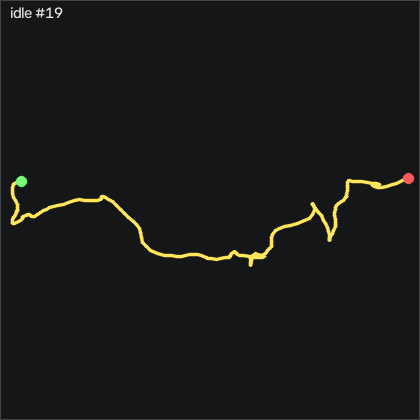

The data file committed next to this chart (first rows):
t_s, ax, ay, az, gx, gy, gz, seq
0.00000, -0.96, 0.05600, 0.06600, -0.6798, 0.1424, 0.823, 44780
0.01100, -0.957, 0.05400, 0.06500, -0.6798, 0.2334, 0.762, 44781
0.02000, -0.953, 0.05300, 0.06600, -0.5278, 0.2334, 0.671, 44782
0.03000, -0.951, 0.05100, 0.06600, -0.4058, 0.3554, 0.579, 44783
0.04000, -0.957, 0.05200, 0.06400, -0.2838, 0.6904, 0.457, 44784
0.05100, -0.96, 0.04800, 0.06200, -0.1618, 0.9044, 0.396, 44785
0.06000, -0.967, 0.04600, 0.06100, 0.08223, 0.9654, 0.579, 44786
0.07000, -0.966, 0.05100, 0.06000, 0.4172, 1.026, 0.671, 44787
0.08000, -0.972, 0.05900, 0.05900, 0.5392, 0.9654, 0.671, 44788
0.09000, -0.978, 0.06300, 0.05900, 0.4482, 0.9954, 0.884, 44789
0.1, -0.982, 0.06300, 0.05800, 0.1732, 0.9344, 1.067, 44790
0.11, -0.977, 0.06200, 0.06100, -0.03977, 0.6294, 1.402, 44791
0.12, -0.969, 0.06100, 0.06000, -0.07077, 0.2944, 1.372, 44792
0.13, -0.962, 0.06100, 0.06100, -0.1008, 0.2944, 1.098, 44793
0.14, -0.962, 0.06200, 0.06400, -0.1618, 0.3854, 0.793, 44794
0.15, -0.968, 0.06100, 0.06400, -0.2228, 0.4774, 0.61, 44795
0.16, -0.968, 0.05400, 0.06400, -0.4058, 0.4774, 0.518, 44796
0.17, -0.964, 0.05300, 0.06200, -0.3448, 0.4164, 0.579, 44797
0.181, -0.974, 0.05100, 0.06000, -0.2228, 0.5994, 0.701, 44798
0.19, -0.984, 0.04900, 0.05700, -0.03977, 0.7214, 1.037, 44799
0.2, -0.984, 0.04800, 0.05600, 0.2042, 0.3554, 1.402, 44800
0.21, -0.984, 0.05300, 0.05300, 0.4482, -0.01058, 1.555, 44801
0.22, -0.977, 0.05400, 0.05300, 0.6312, -0.1936, 1.616, 44802
0.23, -0.975, 0.05900, 0.04900, 0.6922, -0.3156, 1.707, 44803
0.24, -0.971, 0.05800, 0.05700, 0.5392, -0.4066, 1.799, 44804
0.25, -0.965, 0.05700, 0.05700, 0.3872, -0.4986, 2.012, 44805
0.26, -0.956, 0.05500, 0.05800, 0.2342, -0.4066, 2.104, 44806
0.27, -0.96, 0.05600, 0.05600, 0.2652, -0.2236, 1.86, 44807
0.28, -0.963, 0.05500, 0.05800, 0.4172, -0.07158, 1.311, 44808
0.29, -0.967, 0.05400, 0.05900, 0.3562, -0.1326, 0.762, 44809
0.3, -0.965, 0.05100, 0.06100, 0.2952, -0.1326, 0.61, 44810
0.311, -0.964, 0.04900, 0.06100, 0.2652, -0.1016, 0.762, 44811
0.32, -0.967, 0.04900, 0.05800, 0.2342, 0.1114, 1.159, 44812
0.33, -0.973, 0.04400, 0.05900, 0.2652, 0.2944, 1.342, 44813
0.34, -0.98, 0.04800, 0.06000, 0.4782, 0.1724, 1.159, 44814
0.351, -0.98, 0.04800, 0.06000, 0.6922, -0.1016, 0.915, 44815
0.36, -0.974, 0.04800, 0.05800, 0.8442, -0.4676, 0.884, 44816
0.37, -0.969, 0.05200, 0.05800, 0.9052, -0.6206, 1.128, 44817
0.38, -0.969, 0.05500, 0.05800, 0.9662, -0.4986, 1.281, 44818
0.39, -0.97, 0.05200, 0.06000, 0.8752, -0.4066, 1.433, 44819
0.4, -0.963, 0.04700, 0.06700, 0.8442, -0.4676, 1.585, 44820
0.41, -0.964, 0.04600, 0.05900, 1.088, -0.3766, 1.646, 44821
0.42, -0.968, 0.05000, 0.05900, 1.332, -0.2236, 1.677, 44822
0.43, -0.969, 0.05200, 0.05800, 1.515, -0.3456, 1.799, 44823
0.44, -0.962, 0.05800, 0.06300, 1.637, -0.5286, 1.921, 44824
0.45, -0.959, 0.06100, 0.05700, 1.667, -0.5596, 2.043, 44825
0.46, -0.955, 0.06500, 0.05400, 1.545, -0.3156, 2.073, 44826
0.47, -0.966, 0.06500, 0.06000, 1.362, 0.1114, 2.043, 44827
0.481, -0.967, 0.06200, 0.06200, 1.271, 0.1724, 1.921, 44828
0.49, -0.967, 0.06600, 0.05700, 1.301, -0.07158, 1.738, 44829
0.5, -0.969, 0.06800, 0.05500, 1.149, -0.07158, 1.402, 44830
0.51, -0.973, 0.06900, 0.05500, 0.8142, -0.1326, 1.281, 44831
0.521, -0.967, 0.06800, 0.05600, 0.3872, -0.4066, 1.677, 44832
0.53, -0.96, 0.05800, 0.05700, 0.1122, -0.4676, 2.073, 44833
0.54, -0.953, 0.05000, 0.05700, -0.00977, -0.1936, 2.165, 44834
0.55, -0.953, 0.04800, 0.06100, 0.3262, 0.1114, 1.86, 44835
0.56, -0.951, 0.05200, 0.06000, 0.6922, 0.2944, 1.342, 44836
0.57, -0.954, 0.05100, 0.06000, 0.9662, 0.4774, 1.098, 44837
0.58, -0.958, 0.05100, 0.05600, 1.149, 0.7824, 1.22, 44838
0.59, -0.961, 0.05300, 0.05900, 1.149, 1.026, 1.616, 44839
... 144 more rows
